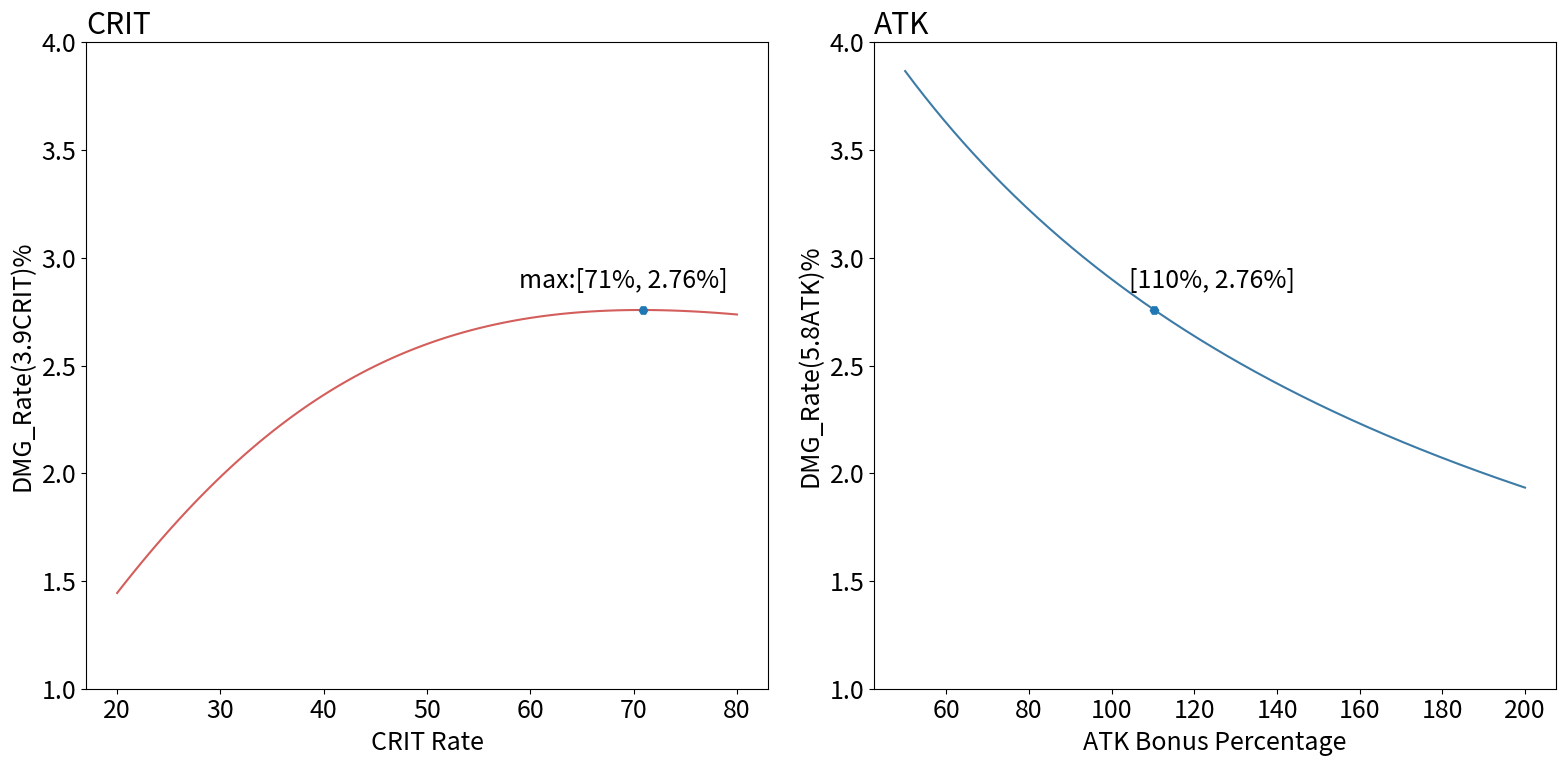

Write Python code to recreate this figure.
import numpy as np
import pandas as pd
import matplotlib.pyplot as plt 

colorList = ['#4f4f4f', '#d35e5b', '#3d7ba7', '#369a62', '#844784', '#c59706', 
        '#292929', '#c1362c', '#29526f', '#598455', '#473e85', '#dbc19d']
markers = ["H", "*", "v", "^", "D", "x"]
PhotoName = "收益图.png"
##=========================================================
##=======                   函数                   =========
##=========================================================
def Find_Closest(array, value):
    n = [abs(i-value) for i in array]
    idx = n.index(min(n))
    return idx,array[idx]

def Plot():
    #=========计算暴击收益=========
    CRIT_Rate = np.linspace(20,80,100)         
    DMG_Rate_CRIT = ((1 + (CRIT_Rate+3.9)/100 * (2*CRIT_Rate)/100) / (1 + CRIT_Rate/100 * 2*CRIT_Rate/100) -1) * 100
    #找极值点
    CRIT_Max = max(DMG_Rate_CRIT.tolist())
    CRIT_Max_Index = np.argmax(DMG_Rate_CRIT)

    #=========计算攻击收益=========
    ATK_Bonus_Per = np.linspace(50,200,320)
    DMG_Rate_ATK = ((1 + (ATK_Bonus_Per + 5.8)/100) / (1 + ATK_Bonus_Per/100) - 1)*100


    plt.figure(figsize=(16, 8))
    #=========双暴收益图=========  
    plt.subplot(121)
    plt.plot(CRIT_Rate,DMG_Rate_CRIT,color=colorList[1])
    # plt.legend(loc="upper right", fontsize=20)
    
    plt.xlabel("CRIT Rate")
    plt.ylabel("DMG_Rate(3.9CRIT)%")
    # plt.xticks(xTick)
    plt.ylim(1,4)

    show_max_CRIT=f"max:[{str(round(CRIT_Rate[CRIT_Max_Index]))}%, {str(round(CRIT_Max,2))}%]"
    # 画出最大值点的位置
    plt.plot(CRIT_Rate[CRIT_Max_Index],CRIT_Max,marker="H")
    # 标记出最大值点
    plt.annotate(show_max_CRIT,xy=(CRIT_Rate[CRIT_Max_Index],CRIT_Max),xytext=(CRIT_Rate[CRIT_Max_Index]-12,CRIT_Max+0.1))
    plt.title('CRIT',loc='left')

    #=========攻击力收益图=========
    plt.subplot(122)
    plt.plot(ATK_Bonus_Per,DMG_Rate_ATK,color=colorList[2])
    plt.xlabel("ATK Bonus Percentage")
    plt.ylabel("DMG_Rate(5.8ATK)%")
    plt.ylim(1,4)
    
    #画出对应收益点
    Correspond_Index,Correspond_Value = Find_Closest(DMG_Rate_ATK, CRIT_Max)
    plt.plot(ATK_Bonus_Per[Correspond_Index],CRIT_Max,marker="H")
    #标记对应收益点
    show_ATK=f"[{str(round(ATK_Bonus_Per[Correspond_Index]))}%, {str(round(Correspond_Value,2))}%]"
    plt.annotate(show_ATK,xy=(ATK_Bonus_Per[Correspond_Index],Correspond_Value),xytext=(ATK_Bonus_Per[Correspond_Index]-6,Correspond_Value+0.1))
    plt.title('ATK',loc='left')

    plt.tight_layout() 
    plt.savefig(PhotoName,dpi=200,format='png')

##=========================================================
##=======                  主代码                  =========
##=========================================================
if __name__ == '__main__':
    #设置所有生成图片的字体大小
    plt.rcParams.update({'font.size': 18})
    
    Plot()

